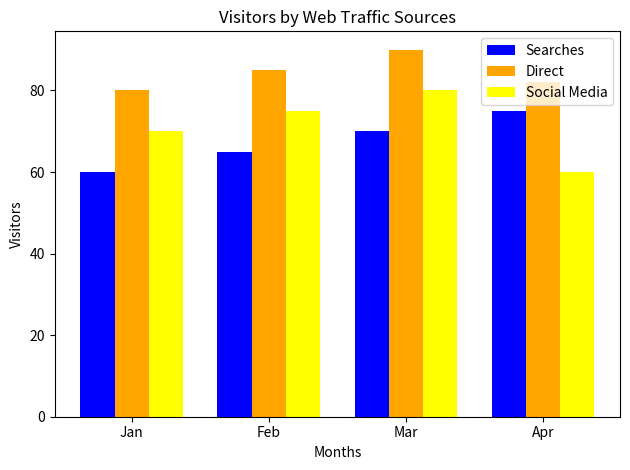

This chart was generated by the following Python code:
import matplotlib.pyplot as plt
import numpy as np

# Data
months = ['Jan', 'Feb', 'Mar', 'Apr']
searches = [60, 65, 70, 75]
direct = [80, 85, 90, 82]
social = [70, 75, 80, 60]

x = np.arange(len(months))
width = 0.25

# Plot
fig, ax = plt.subplots()
ax.bar(x - width, searches, width, label='Searches', color='blue')
ax.bar(x, direct, width, label='Direct', color='orange')
ax.bar(x + width, social, width, label='Social Media', color='yellow')

# Labels and Title
ax.set_ylabel('Visitors')
ax.set_xlabel('Months')
ax.set_title('Visitors by Web Traffic Sources')
ax.set_xticks(x)
ax.set_xticklabels(months)
ax.legend()

plt.tight_layout()
plt.show()